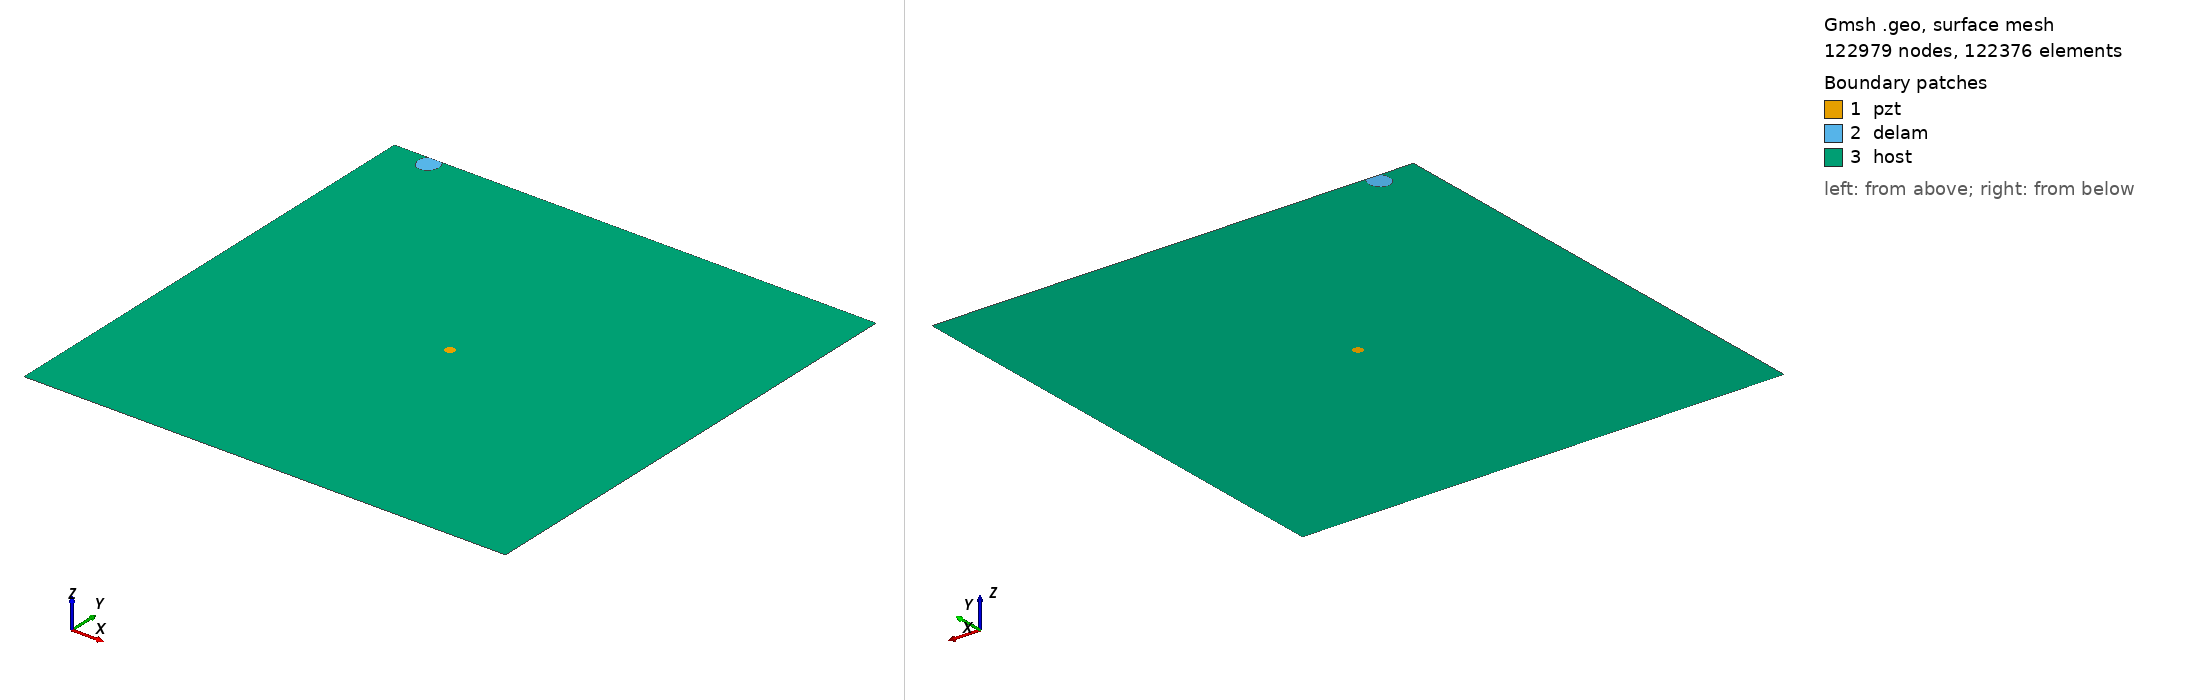

Gmsh geometry script, surface-meshed: 122979 nodes, 122376 surface elements. Boundary patches (legend numbers): 1 pzt, 2 delam, 3 host. Left view from above one corner, right view from below the opposite corner. Legend entries are the model's physical surfaces. The drawing asked Gmsh for element sizes between 1% and 20% of the model's largest extent; the script's own settings can give other sizes.

=== m2_rand_single_delam_369.geo (drawn) ===
SetFactory("OpenCASCADE");
L=0.500000; 
W=0.500000; 
a=0.011756; 
b=0.010536; 
x=0.042161; 
y=0.491461; 
alpha=0.499649 *Pi; 
r=0.005000; 
xpzt=0.250000; 
ypzt=0.250000; 
//+
Point(1) = {0, 0, 0, 1.0};
//+
Point(2) = {L, 0, 0, 1.0};
//+
Point(3) = {L, W, 0, 1.0};
//+
Point(4) = {0, W, 0, 1.0};
//+
Line(1) = {1, 2};
//+
Line(2) = {2, 3};
//+
Line(3) = {3, 4};
//+
Line(4) = {4, 1};
//+
Circle(5) = {xpzt, ypzt, -0, r, 0, 2*Pi};
//+
Ellipse(6) = {x, y, -0, a, b, 0, 2*Pi};
//+
Rotate {{0, 0, 1}, {x, y, 0}, alpha} {
  Curve{6}; 
}
//+
BooleanDifference{ Curve{6}; Delete; }{ Curve{3}; }
//+
Delete {
  Curve{6}; 
}
//+
Delete {
  Curve{3}; 
}
//+
Line(9) = {7, 8};
//+
Line(10) = {3, 8};
//+
Line(11) = {7, 4};
//+
Curve Loop(1) = {5};
//+
Plane Surface(1) = {1};
//+
Curve Loop(2) = {9, 7};
//+
Plane Surface(2) = {2};
//+
Curve Loop(3) = {10, -7, 11, 4, 1, 2};
//+
Curve Loop(4) = {5};
//+
Plane Surface(3) = {3, 4};
//+
Point(9) = {xpzt, ypzt, 0, 1.0};
//+
Point{9} In Surface {1};// mesh node at centre of pzt
//+
Physical Surface("pzt") = {1};
//+
Physical Surface("delam") = {2};
//+
Physical Surface("host") = {3};

Mesh.Algorithm = 6; // Frontal
Mesh.CharacteristicLengthFactor = 0.034000;
Mesh.CharacteristicLengthMin = 0.001000;
Mesh.CharacteristicLengthMax = 0.200000;
Mesh.RecombineAll = 1; // Apply recombination algorithm
Mesh.SubdivisionAlgorithm = 1; // 1: all quadrangles
Mesh.Smoothing = 1;
